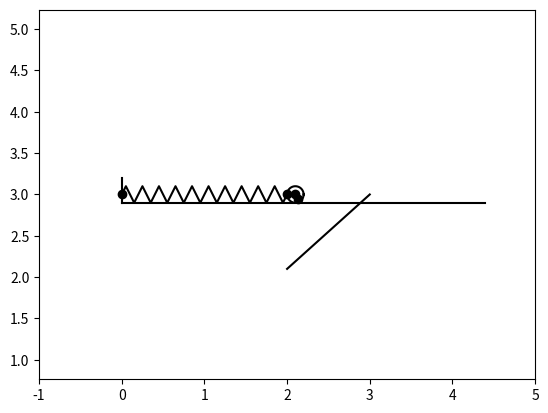

Reproduce this figure in Python.
import numpy as np
import matplotlib.pyplot as plt
from matplotlib.animation import FuncAnimation
import math
from scipy.integrate import odeint


def SystemOfEquations(y, t):
    yt = np.zeros_like(y)
    yt[0] = y[2]
    yt[1] = y[3]

    a11 = (3 / 2) * m1 + m2
    a12 = m2 * h * np.cos(y[1])
    a21 = m2 * h * np.cos(y[1])
    a22 = J
    b1 = (M / R) * np.cos(omega * t) - c * y[0] + m2 * h * (y[3]) ** 2 * np.sin(y[1])
    b2 = -m2 * g * h * np.sin(y[1])

    yt[2] = (b1 * a22 - a12 * b2) / (a11 * a22 - a12 * a21)
    yt[3] = (b2 * a11 - a21 * b1) / (a11 * a22 - a12 * a21)

    return yt

t = np.linspace(0, 20, 1001)  # массив времени

m1 = 40 #Масса колеса
m2 = 10 #Масса маятника
R = 0.1 #Радиус колеса
h = 0.06 #Расстояние до центра масс маятника
J = 0.04 #Момент инерции маятника
M = 39.2 #Момент силы
omega = np.pi #Угловая скорость
l0 = 2 #Пружина в нерастянутом расстояни
c = 100 #Жесткость пружины
g = 9.81

y0 = [0, 0.5, 0, 0]
#    [s,phi,Vs,Vphi]

sol = odeint(SystemOfEquations, y0, t)

s = sol[:,0]
phi = sol[:,1]
Vs = sol[:,2]
Vphi = sol[:,3]

Ws = np.array([SystemOfEquations(y, t)[2] for y,t in zip(sol,t)])
Wphi = np.array([SystemOfEquations(y, t)[3] for y,t in zip(sol,t)])

# График с рисунком
fig = plt.figure()
ax = fig.add_subplot(1, 1, 1)
ax.axis('equal')
ax.set(xlim=[-1, 5], ylim=[0, 6])


K = 22
Sh = 0.1 #ширина
b = 1/(K-2)
X_Spr = np.zeros(K)
Y_Spr = np.zeros(K)
X_Spr[0] = 0
Y_Spr[0] = 0
X_Spr[K-1] = 1
Y_Spr[K-1] = 0
L_Spr = l0 + s #длина пружины


for i in range (K-2):
    X_Spr[i+1] = b*(i+1) - b/2
    Y_Spr[i+1] = Sh*(-1)**i

# Создание рисунка
Point1 = ax.plot(0, 3, marker = 'o', color='black')[0]  # точка крепежа
Drawed_Spring = ax.plot(X_Spr*L_Spr[0], 3 + Y_Spr,'black')[0]  # пружина
Point2 = ax.plot(l0 + s[0], 3, marker = 'o', color='black')[0]
Point0 = ax.plot(l0 + s[0] + R, 3, marker = 'o', color='black')[0]
Line20 = ax.plot([l0 + s[0], 3], [l0 + s[0] + R, 3], color='black')[0]
w = np.linspace(0, 2 * math.pi, 1001)
Circ = ax.plot(R * np.cos(w) + l0 + R + s[0], R * np.sin(w) + 3, 'black')[0]
PointA = ax.plot(l0 + s[0] + R + np.sin(phi[0]) * h, 3 - h * np.cos(phi[0]), marker = 'o', color='black')[0]
LineOA = ax.plot([l0 + s[0] + R, l0 + s[0] + R + np.cos(phi[0]) * h], [3, 3 - h * np.sin(phi[0])], color='black')[0]

LineY = ax.plot([0,0], [3-R,3+R*2], 'black')
LineX = ax.plot([0, 4*R + 2*l0], [3-R,3-R], 'black')

# анимация системы
def Kadr(i):

    Drawed_Spring.set_data(X_Spr * L_Spr[i], 3 + Y_Spr)
    Point2.set_data(l0 + s[i], 3)
    Point0.set_data(l0 + s[i] + R, 3)
    Line20.set_data([l0 + s[i], l0 + s[i] + R], [3, 3])
    Circ.set_data(R * np.cos(w) + l0 + R + s[i], R * np.sin(w) + 3)
    PointA.set_data(l0 + s[i] + R + np.sin(phi[i]) * h, 3 - h * np.cos(phi[i]))
    LineOA.set_data([l0 + s[i] + R, l0 + s[i] + R + np.sin(phi[i]) * h], [3, 3 - h * np.cos(phi[i])])
    return[Drawed_Spring]

# вызов функции анимации и демонстрация получившегося результата
anima = FuncAnimation(fig, Kadr, frames = len(t), interval = t[1]-t[0])
plt.show()
